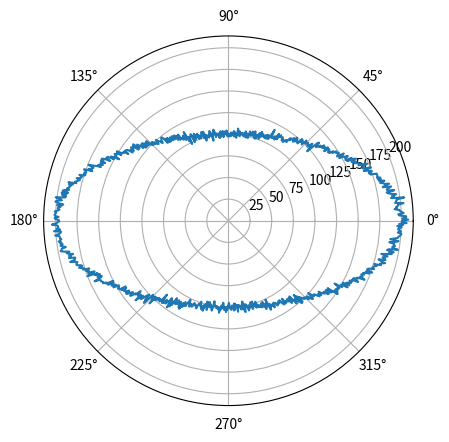

The matplotlib source for this figure:
import numpy as np
import matplotlib.pyplot as plt

def polar_ellipse(theta, semimajor, semiminor):
    denom = ((np.cos(theta)**2)*semiminor**2) + ((np.sin(theta)**2)*semimajor**2)
    return (semimajor*semiminor)/(np.sqrt(denom))

def generate_true_ellipse(num_trials, dt, semimajor, semiminor):
    r = np.zeros(num_trials) # r
    theta = np.linspace(0, 2*np.pi, num_trials)
    
    
    r[0] = polar_ellipse(theta[0], semimajor, semiminor)
    for i in range(1, num_trials):
        r[i] = polar_ellipse(theta[i], semimajor, semiminor)
    return r, theta

def generate_GPS_ellipse(num_trials, dt, semimajor, semiminor, std_dev_r):
    r = np.zeros(num_trials)
    theta = np.linspace(0, 2*np.pi, num_trials)
    for i in range(0, num_trials):
        r[i] = polar_ellipse(theta[i], semimajor, semiminor) + np.random.normal(0, std_dev_r)
    return r, theta

def plotEllipse(num_trials, dt, semimajor, semiminor, std_dev_r):
    r, theta = generate_GPS_ellipse(num_trials, dt, semimajor, semiminor, std_dev_r)
    
    plt.figure()
    plt.polar(theta,r)
    plt.show()

plotEllipse(1000,0.001,200,100, 3)